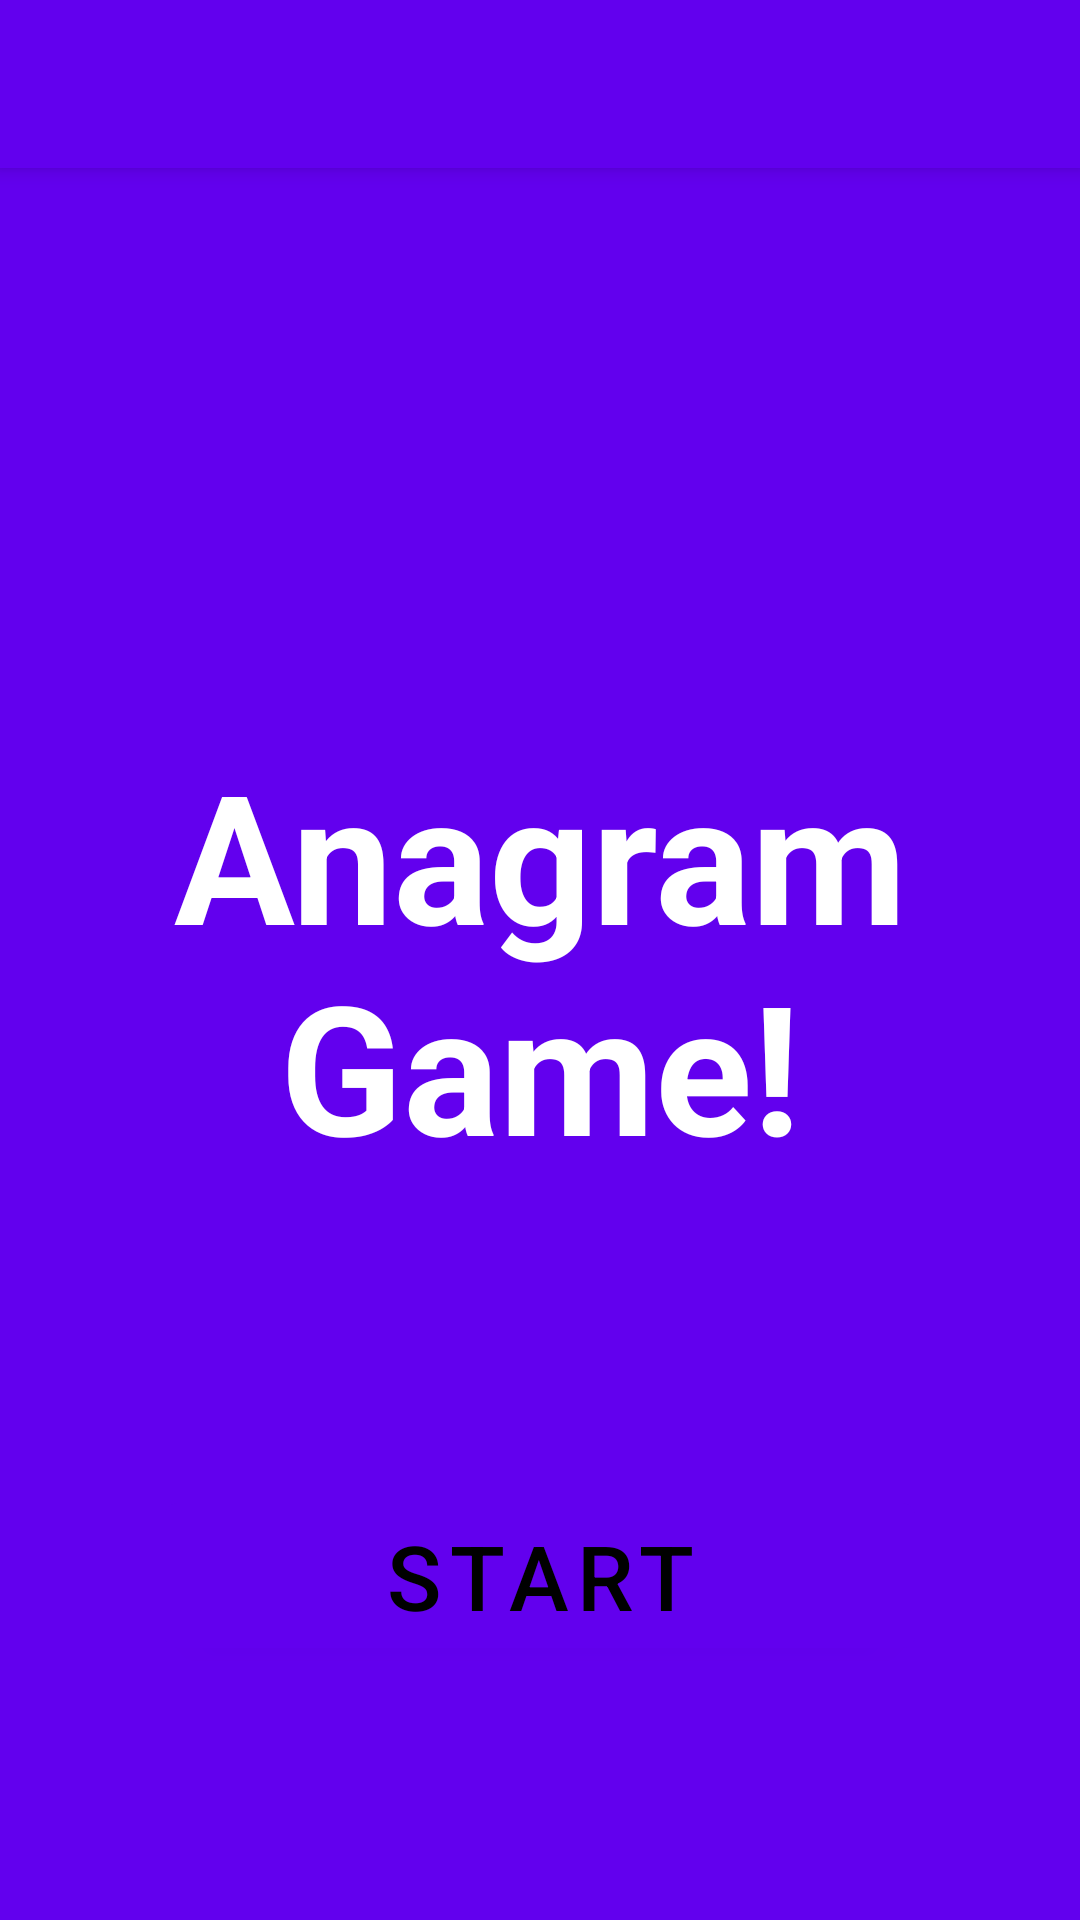

Produce the Android XML layout that renders to this screen, including the resource entries it uses.
<!-- AndroidManifest.xml: application theme Theme.Anagram -->
<!-- res/layout/activity_welcome.xml -->
<?xml version="1.0" encoding="utf-8"?>
<androidx.coordinatorlayout.widget.CoordinatorLayout
    xmlns:android="http://schemas.android.com/apk/res/android"
    xmlns:app="http://schemas.android.com/apk/res-auto"
    xmlns:tools="http://schemas.android.com/tools"
    android:layout_width="match_parent"
    android:layout_height="match_parent"
    android:background="?attr/colorPrimary">

    <com.google.android.material.appbar.AppBarLayout
        android:layout_height="wrap_content"
        android:layout_width="match_parent"
        android:theme="@style/Theme.Anagram.AppBarOverlay">

        <androidx.appcompat.widget.Toolbar
            android:id="@+id/toolbar"
            android:layout_width="match_parent"
            android:layout_height="?attr/actionBarSize"
            android:background="?attr/colorPrimary"
            android:label="Anagrams"
            app:popupTheme="@style/Theme.Anagram.PopupOverlay" />

    </com.google.android.material.appbar.AppBarLayout>

    <RelativeLayout
        android:id="@+id/relativeLayout"
        android:layout_width="match_parent"
        android:layout_height="match_parent"
        android:paddingLeft="@dimen/activity_horizontal_margin"
        android:paddingTop="@dimen/activity_vertical_margin"
        android:paddingRight="@dimen/activity_horizontal_margin"
        app:layout_anchor="@+id/relativeLayout"
        app:layout_anchorGravity="center"
        tools:context=".MainActivity">

        <TextView
            android:id="@+id/welcomeTV"
            android:layout_width="wrap_content"
            android:layout_height="wrap_content"
            android:layout_centerHorizontal="true"
            android:layout_centerVertical="true"
            android:text="Anagram Game!"
            android:textAlignment="center"
            android:textColor="#FFFFFF"
            android:textSize="60sp"
            android:textStyle="bold" />

        <Button
            android:id="@+id/start"
            android:layout_width="250dp"
            android:layout_height="wrap_content"
            android:layout_below="@id/welcomeTV"
            android:layout_centerHorizontal="true"
            android:layout_marginTop="100dp"
            android:text="START"
            android:textColor="@color/black"
            android:textSize="30sp" />

    </RelativeLayout>

</androidx.coordinatorlayout.widget.CoordinatorLayout>
<!-- resources referenced by this layout -->
<resources>
  <dimen name="activity_horizontal_margin">40dp</dimen>
  <dimen name="activity_vertical_margin">100dp</dimen>
  <style name="Theme.Anagram.AppBarOverlay" parent="ThemeOverlay.AppCompat.Dark.ActionBar" />
  <style name="Theme.Anagram.PopupOverlay" parent="ThemeOverlay.AppCompat.Light" />
  <style name="Theme.Anagram" parent="Theme.MaterialComponents.DayNight.DarkActionBar">
          
          <item name="colorPrimary">@color/purple_500</item>
          <item name="colorPrimaryVariant">@color/purple_700</item>
          <item name="colorOnPrimary">@color/white</item>
          
          <item name="colorSecondary">@color/teal_200</item>
          <item name="colorSecondaryVariant">@color/teal_700</item>
          <item name="colorOnSecondary">@color/black</item>
          
          <item name="android:statusBarColor">?attr/colorPrimaryVariant</item>
          
      </style>
  <!-- not gathered from this repository: default colours our renderer supplied (Android Studio template values) -->
  <color name="purple_500">#FF6200EE</color>
  <color name="purple_700">#FF3700B3</color>
  <color name="teal_200">#FF03DAC5</color>
  <color name="teal_700">#FF018786</color>
  <color name="black">#FF000000</color>
  <color name="white">#FFFFFFFF</color>
</resources>
